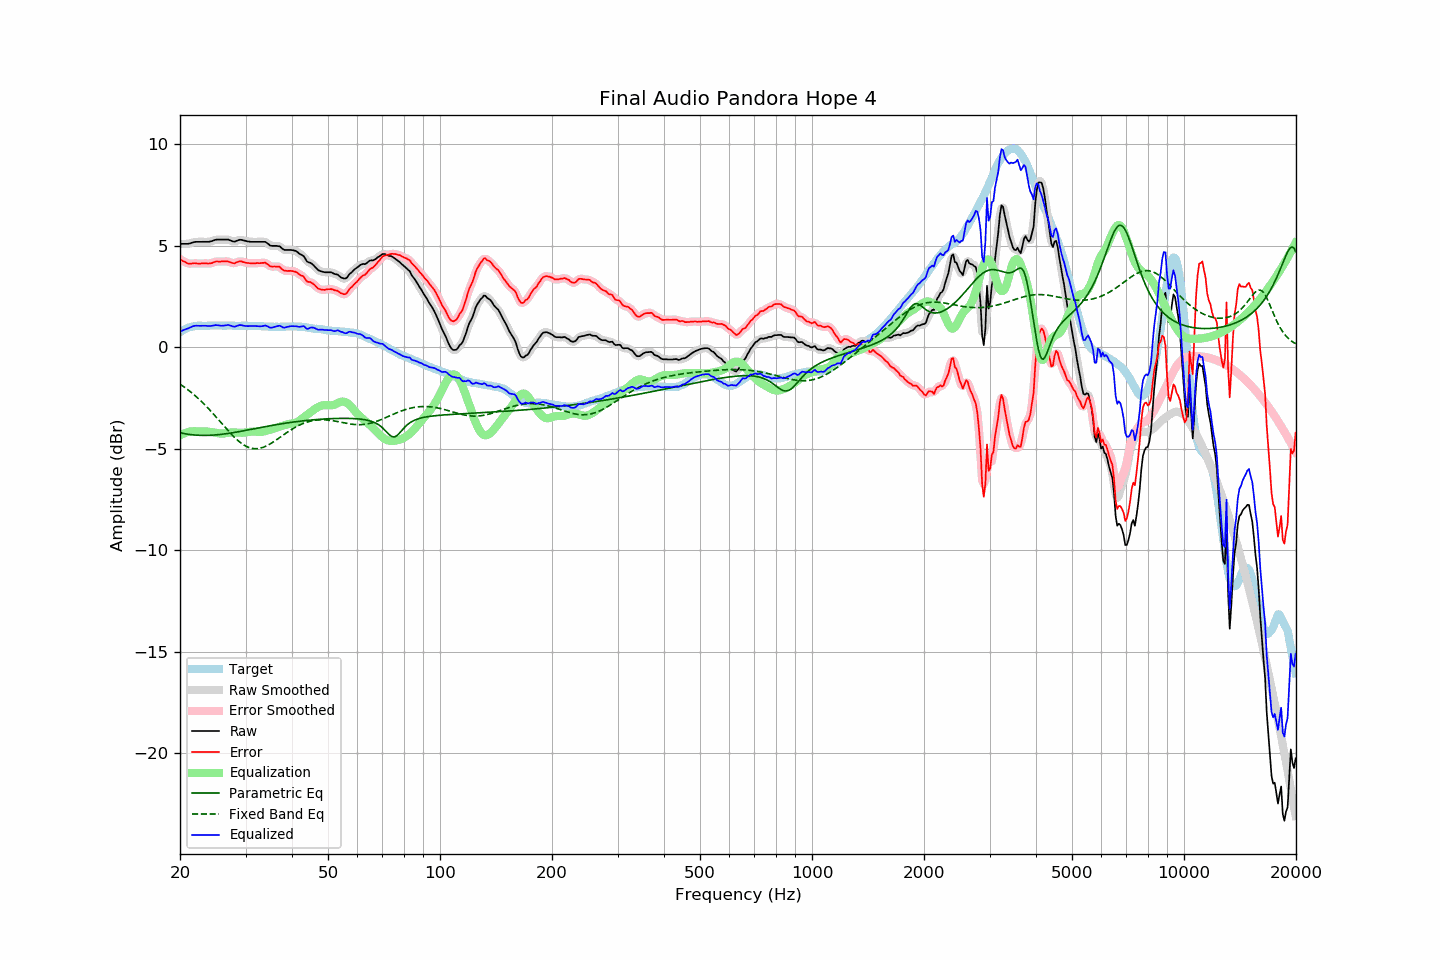

The data file committed next to this chart (first rows):
frequency, raw, error, smoothed, error_smoothed, equalization, parametric_eq, fixed_band_eq, equalized_raw, equalized_smoothed, target
20.00, 5.10, 4.35, 5.11, 4.35, -4.33, -4.21, -1.81, 0.77, 0.77, 0.75
20.20, 5.10, 4.30, 5.10, 4.30, -4.29, -4.22, -1.86, 0.81, 0.81, 0.80
20.40, 5.10, 4.25, 5.10, 4.25, -4.25, -4.24, -1.92, 0.85, 0.85, 0.85
20.61, 5.10, 4.22, 5.10, 4.21, -4.22, -4.25, -1.97, 0.88, 0.88, 0.88
20.81, 5.10, 4.17, 5.10, 4.17, -4.19, -4.27, -2.03, 0.91, 0.91, 0.93
21.02, 5.10, 4.13, 5.11, 4.14, -4.17, -4.28, -2.09, 0.94, 0.94, 0.97
21.23, 5.12, 4.13, 5.12, 4.13, -4.15, -4.29, -2.15, 0.97, 0.97, 0.99
21.44, 5.14, 4.13, 5.15, 4.13, -4.13, -4.30, -2.22, 1.01, 1.01, 1.01
21.66, 5.17, 4.14, 5.17, 4.14, -4.13, -4.31, -2.28, 1.04, 1.04, 1.03
21.87, 5.19, 4.15, 5.19, 4.14, -4.13, -4.32, -2.35, 1.06, 1.06, 1.04
22.09, 5.20, 4.14, 5.20, 4.14, -4.13, -4.32, -2.42, 1.07, 1.07, 1.06
22.31, 5.20, 4.13, 5.21, 4.14, -4.14, -4.33, -2.49, 1.07, 1.07, 1.07
22.54, 5.20, 4.13, 5.20, 4.13, -4.14, -4.33, -2.56, 1.06, 1.07, 1.07
22.76, 5.20, 4.13, 5.20, 4.14, -4.14, -4.33, -2.64, 1.07, 1.07, 1.07
22.99, 5.20, 4.14, 5.20, 4.14, -4.14, -4.34, -2.71, 1.07, 1.07, 1.06
23.22, 5.20, 4.14, 5.20, 4.14, -4.13, -4.34, -2.79, 1.07, 1.07, 1.06
23.45, 5.20, 4.14, 5.20, 4.14, -4.14, -4.34, -2.87, 1.07, 1.07, 1.06
23.69, 5.20, 4.14, 5.20, 4.14, -4.14, -4.33, -2.96, 1.06, 1.06, 1.07
23.92, 5.20, 4.14, 5.21, 4.14, -4.15, -4.33, -3.04, 1.05, 1.06, 1.07
24.16, 5.22, 4.15, 5.22, 4.14, -4.16, -4.33, -3.12, 1.06, 1.06, 1.08
24.40, 5.24, 4.16, 5.25, 4.17, -4.18, -4.32, -3.21, 1.07, 1.07, 1.09
24.65, 5.27, 4.20, 5.28, 4.20, -4.19, -4.32, -3.30, 1.08, 1.09, 1.08
24.89, 5.30, 4.23, 5.30, 4.22, -4.20, -4.31, -3.39, 1.10, 1.09, 1.08
25.14, 5.31, 4.24, 5.31, 4.23, -4.22, -4.31, -3.48, 1.10, 1.09, 1.08
25.39, 5.31, 4.23, 5.32, 4.23, -4.23, -4.30, -3.57, 1.08, 1.09, 1.09
25.65, 5.31, 4.23, 5.31, 4.23, -4.24, -4.29, -3.66, 1.07, 1.07, 1.08
25.91, 5.31, 4.24, 5.31, 4.24, -4.25, -4.28, -3.75, 1.07, 1.07, 1.07
26.16, 5.31, 4.24, 5.31, 4.24, -4.24, -4.27, -3.84, 1.07, 1.07, 1.07
26.43, 5.31, 4.24, 5.32, 4.24, -4.23, -4.26, -3.93, 1.08, 1.08, 1.07
26.69, 5.31, 4.24, 5.32, 4.24, -4.22, -4.25, -4.02, 1.09, 1.10, 1.07
26.96, 5.31, 4.23, 5.31, 4.23, -4.21, -4.24, -4.11, 1.11, 1.10, 1.08
27.23, 5.28, 4.20, 5.28, 4.20, -4.20, -4.23, -4.19, 1.09, 1.09, 1.08
27.50, 5.25, 4.17, 5.25, 4.17, -4.19, -4.21, -4.28, 1.06, 1.06, 1.08
27.77, 5.22, 4.15, 5.23, 4.16, -4.19, -4.20, -4.36, 1.03, 1.04, 1.07
28.05, 5.21, 4.14, 5.22, 4.16, -4.19, -4.19, -4.44, 1.02, 1.03, 1.07
28.33, 5.24, 4.19, 5.24, 4.18, -4.19, -4.17, -4.51, 1.05, 1.05, 1.06
28.62, 5.27, 4.22, 5.27, 4.21, -4.20, -4.16, -4.59, 1.07, 1.07, 1.06
28.90, 5.30, 4.24, 5.30, 4.24, -4.20, -4.15, -4.65, 1.10, 1.09, 1.07
29.19, 5.30, 4.25, 5.30, 4.24, -4.21, -4.13, -4.71, 1.10, 1.09, 1.06
29.48, 5.28, 4.21, 5.29, 4.22, -4.20, -4.12, -4.77, 1.08, 1.08, 1.07
29.78, 5.26, 4.20, 5.26, 4.20, -4.20, -4.10, -4.82, 1.07, 1.07, 1.06
30.08, 5.24, 4.17, 5.24, 4.18, -4.19, -4.09, -4.87, 1.06, 1.05, 1.07
30.38, 5.22, 4.16, 5.23, 4.16, -4.18, -4.07, -4.90, 1.05, 1.05, 1.06
30.68, 5.21, 4.15, 5.21, 4.15, -4.16, -4.06, -4.93, 1.05, 1.05, 1.06
30.99, 5.20, 4.14, 5.21, 4.15, -4.15, -4.04, -4.96, 1.05, 1.05, 1.06
31.30, 5.20, 4.15, 5.20, 4.14, -4.15, -4.03, -4.98, 1.06, 1.06, 1.06
31.61, 5.20, 4.15, 5.20, 4.15, -4.15, -4.01, -4.99, 1.06, 1.06, 1.06
31.93, 5.20, 4.15, 5.20, 4.15, -4.15, -3.99, -4.99, 1.05, 1.05, 1.06
32.24, 5.20, 4.16, 5.20, 4.15, -4.16, -3.98, -4.99, 1.05, 1.05, 1.04
32.57, 5.20, 4.15, 5.20, 4.15, -4.16, -3.96, -4.98, 1.04, 1.04, 1.05
32.89, 5.20, 4.15, 5.20, 4.16, -4.16, -3.95, -4.96, 1.04, 1.04, 1.05
33.22, 5.20, 4.16, 5.21, 4.17, -4.16, -3.93, -4.94, 1.05, 1.05, 1.04
33.55, 5.20, 4.17, 5.21, 4.17, -4.14, -3.92, -4.91, 1.06, 1.06, 1.04
33.89, 5.20, 4.18, 5.19, 4.16, -4.12, -3.90, -4.88, 1.08, 1.07, 1.03
34.23, 5.15, 4.12, 5.15, 4.12, -4.10, -3.89, -4.84, 1.06, 1.05, 1.03
34.57, 5.09, 4.07, 5.09, 4.07, -4.08, -3.87, -4.80, 1.02, 1.02, 1.02
34.92, 5.02, 4.00, 5.04, 4.02, -4.05, -3.86, -4.76, 0.97, 0.98, 1.02
35.27, 5.00, 3.98, 5.01, 3.99, -4.03, -3.85, -4.71, 0.97, 0.98, 1.02
35.62, 5.00, 3.99, 5.00, 3.98, -4.01, -3.83, -4.66, 0.99, 0.99, 1.02
35.97, 5.00, 3.99, 5.00, 3.98, -3.99, -3.82, -4.61, 1.02, 1.02, 1.02
... 635 more rows
